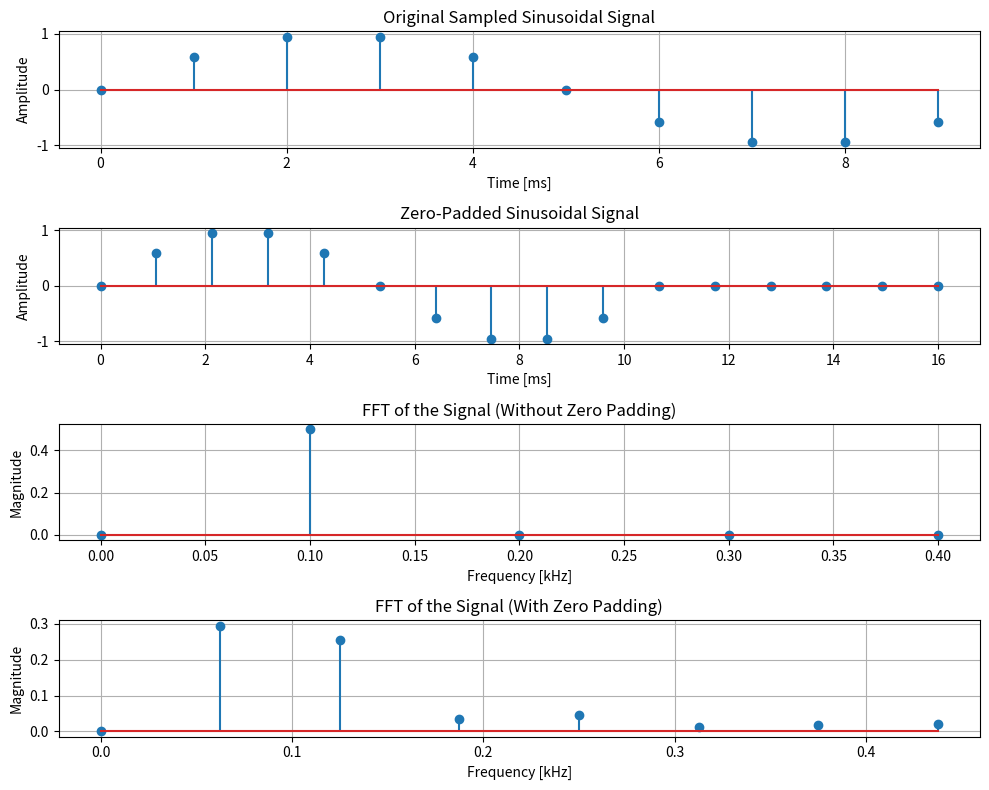

Reproduce this figure in Python.
import numpy as np 
import matplotlib.pyplot as plt

# Units and constants
_seg = float(1)
_mseg = _seg * (10**-3)
_Hz = float(1/_seg)
_kHz = _Hz * (10**3)

# System parameters
fs = 1 * _kHz  # Sampling frequency (1 kHz)
Ts = 1/fs      # Sampling period

# Signal parameters
fo = 100 * _Hz  # Signal frequency (10 Hz)
To = 1/fo      # Signal period
A = 1           # Signal amplitude

# Buffer length
N = int(To/Ts)  # Number of samples

# Time vector
t = np.arange(0, N*Ts, Ts)
x_t = A * np.sin(2 * np.pi * fo * t)

# Zero padding: Make the length of x_t a power of 2 (next power of two)
N_padded = 2**int(np.ceil(np.log2(len(x_t))))  # Find next power of 2
x_t_padded = np.pad(x_t, (0, N_padded - len(x_t)), 'constant')

# Create new time vector for the zero-padded signal
t_padded = np.linspace(0, N_padded/fs, N_padded)  # Adjust time vector for padded signal

# Plot the sampled signal
plt.figure(figsize=(10, 8))

# Plot original signal
plt.subplot(4, 1, 1)
plt.stem(t/_mseg, x_t)
plt.xlabel('Time [ms]')
plt.ylabel('Amplitude')
plt.title('Original Sampled Sinusoidal Signal')
plt.grid()

# Plot zero-padded signal
plt.subplot(4, 1, 2)
plt.stem(t_padded/_mseg, x_t_padded)
plt.xlabel('Time [ms]')
plt.ylabel('Amplitude')
plt.title('Zero-Padded Sinusoidal Signal')
plt.grid()

# FFT of the original signal (without zero padding)
X_f_original = np.fft.fft(x_t)
abs_X_f_original = np.abs(X_f_original)
f_original = np.arange(0, fs, fs/N)  # Frequency vector from 0 to fs

# Plot the FFT of the signal without zero padding
plt.subplot(4, 1, 3)
plt.stem(f_original[:N//2] / _kHz, (1/N) * abs_X_f_original[:N//2])
plt.xlabel('Frequency [kHz]')
plt.ylabel('Magnitude')
plt.title('FFT of the Signal (Without Zero Padding)')
plt.grid()

# FFT of the signal (with zero padding)
X_f_padded = np.fft.fft(x_t_padded)
abs_X_f_padded = np.abs(X_f_padded)
f_padded = np.arange(0, fs, fs/N_padded)  # Frequency vector for padded signal

# Plot the FFT of the signal with zero padding
plt.subplot(4, 1, 4)
plt.stem(f_padded[:N_padded//2] / _kHz, (1/N_padded) * abs_X_f_padded[:N_padded//2])
plt.xlabel('Frequency [kHz]')
plt.ylabel('Magnitude')
plt.title('FFT of the Signal (With Zero Padding)')
plt.grid()

# Show all plots
plt.tight_layout()
plt.show()
